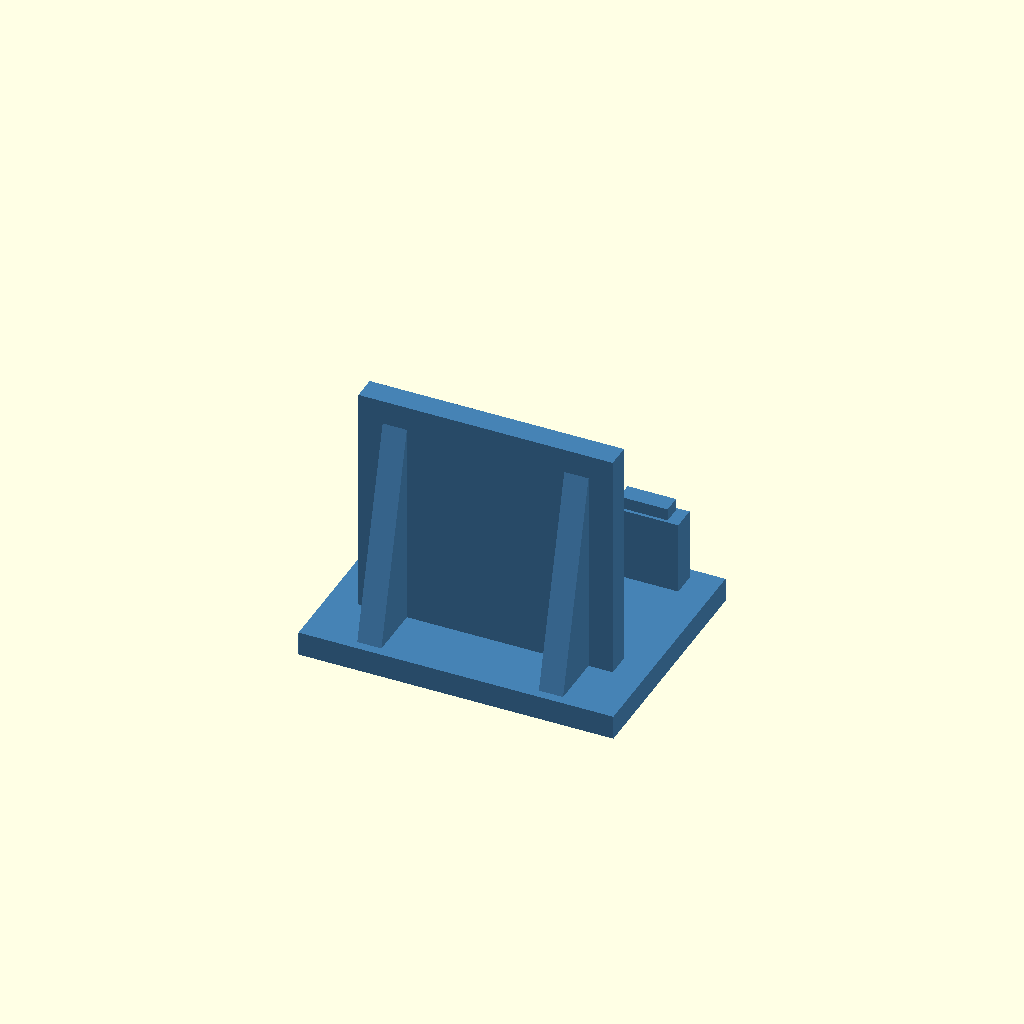
Cell 1: the model at its default parameters.
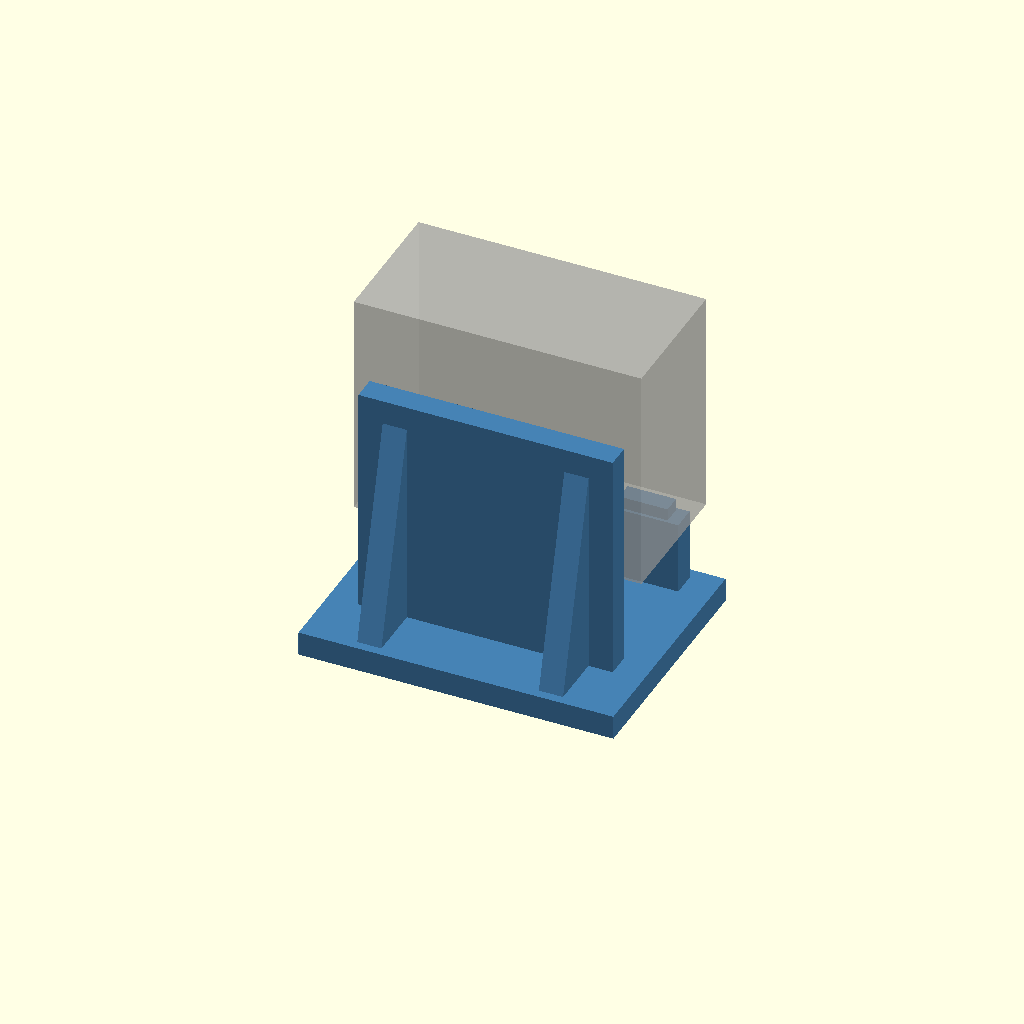
Cell 2: the same model with show_case = true.
All cells are drawn from one camera (rotation 55°, 0°, 25°, orthographic, colour scheme Cornfield), so only the parameter changes between them.
OpenSCAD source file parts/child/exterior/printed/dji_osmo_action6_mount/dji_osmo_action6_mount.scad:
// DJI osmo Action 6固定部品: rear plate + front support, one FDM solid.
// mm; +Y camera front; X screw axis; Z print up. Case shape provisional.
show_case=false;
tab_t=3; tab_gap=3; case_hole=5; body_to_axis=12.5;
fit=0.3; hole_allow=0.2;
case_w=95; case_d=45.9; case_h=75;
rear_gap=0.5; // fit with measured shim/liner, not an operating gap
base_w=104; base_t=8; axis_z=24;
plate_w=84; plate_t=8; plate_above_bottom=48;
rear_gusset_run=18; gusset_t=8; gusset_x=30;
front_y=19; front_wall_t=8; front_span=84;
front_pad_w=16; front_pad_d=6; front_pad_x=30;
front_pad_raise=4; front_gap=0.3;
lug_r=7; nut_side_t=6; head_side_t=3;
nut_af=8.2; nut_depth=4.2; tool_r=14;
$fn=64; eps=0.02;
mid=tab_gap-fit; slot=tab_t+fit;
stack=nut_side_t+2*slot+mid+head_side_t;
left=-(slot+mid/2+nut_side_t);
body_z=axis_z+body_to_axis;
contact_z=body_z-front_gap;
front_top=contact_z-front_pad_raise;
rear_face=-case_d/2-rear_gap; rear_back=rear_face-plate_t;
base_y0=rear_back-rear_gusset_run-3;
base_y1=front_y+front_wall_t/2+4;
plate_top=body_z+plate_above_bottom;
assert(mid>0 && nut_depth<nut_side_t-1);
assert(front_y-front_wall_t/2>tool_r && axis_z-tool_r>base_t);
assert(plate_above_bottom<case_h-15);
assert(gusset_x+gusset_t/2<plate_w/2);
assert(front_pad_x+front_pad_w/2<front_span/2);
assert(rear_gap>=0 && front_gap>=0);
module hole(d,h) { cylinder(d=d/cos(180/32),h=h,$fn=32); }
module roof_hole_x(d,h) {
 r=d/2;
 rotate([0,90,0]) linear_extrude(h) union() {
  circle(r=r/cos(180/32),$fn=32);
  polygon([[-sqrt(2)*r,0],[-r/sqrt(2),r/sqrt(2)],[-r/sqrt(2),-r/sqrt(2)]]);
 }
}
module rear_gusset(x) {
 translate([x-gusset_t/2,0,0])
 multmatrix([[0,0,1,0],[1,0,0,0],[0,1,0,0],[0,0,0,1]])
 linear_extrude(gusset_t)
 polygon([[rear_back-rear_gusset_run,base_t],[rear_back+eps,base_t],[rear_back+eps,plate_top-8]]);
}
module body() {
 difference() {
  union() {
   translate([-base_w/2,base_y0,0]) cube([base_w,base_y1-base_y0,base_t]);
   translate([-plate_w/2,rear_back,base_t]) cube([plate_w,plate_t,plate_top-base_t]);
   for(s=[-1,1]) rear_gusset(s*gusset_x);
   translate([-front_span/2,front_y-front_wall_t/2,base_t]) cube([front_span,front_wall_t,front_top-base_t]);
   for(s=[-1,1]) translate([s*front_pad_x-front_pad_w/2,front_y-front_pad_d/2,front_top]) cube([front_pad_w,front_pad_d,front_pad_raise]);
   // Minimum screw fingers only: rear under-case pedestal removed.
   starts=[left,-mid/2,mid/2+slot]; ts=[nut_side_t,mid,head_side_t];
   for(i=[0:2]) {
    translate([starts[i],-lug_r,base_t]) cube([ts[i],2*lug_r,axis_z-base_t]);
    translate([starts[i],0,axis_z]) rotate([0,90,0]) cylinder(r=lug_r,h=ts[i]);
   }
  }
  translate([left-eps,0,axis_z]) roof_hole_x(case_hole+hole_allow,stack+2*eps);
  translate([left-eps,0,axis_z]) rotate([0,90,0]) cylinder(d=nut_af/cos(30),h=nut_depth+eps,$fn=6);
  for(x=[-11,11],y=[-16,16]) {
   translate([x,y,-eps]) hole(5.4,base_t+2*eps);
   translate([x,y,base_t]) hole(10.4,plate_top);
  }
 }
}
color("SteelBlue") body();
if(show_case) %translate([-case_w/2,-case_d/2,body_z]) cube([case_w,case_d,case_h]);
Customizer parameters (derived from the source; name, type, default, range or options):
show_case: bool, default false
rear_gap: number, default 0.5
